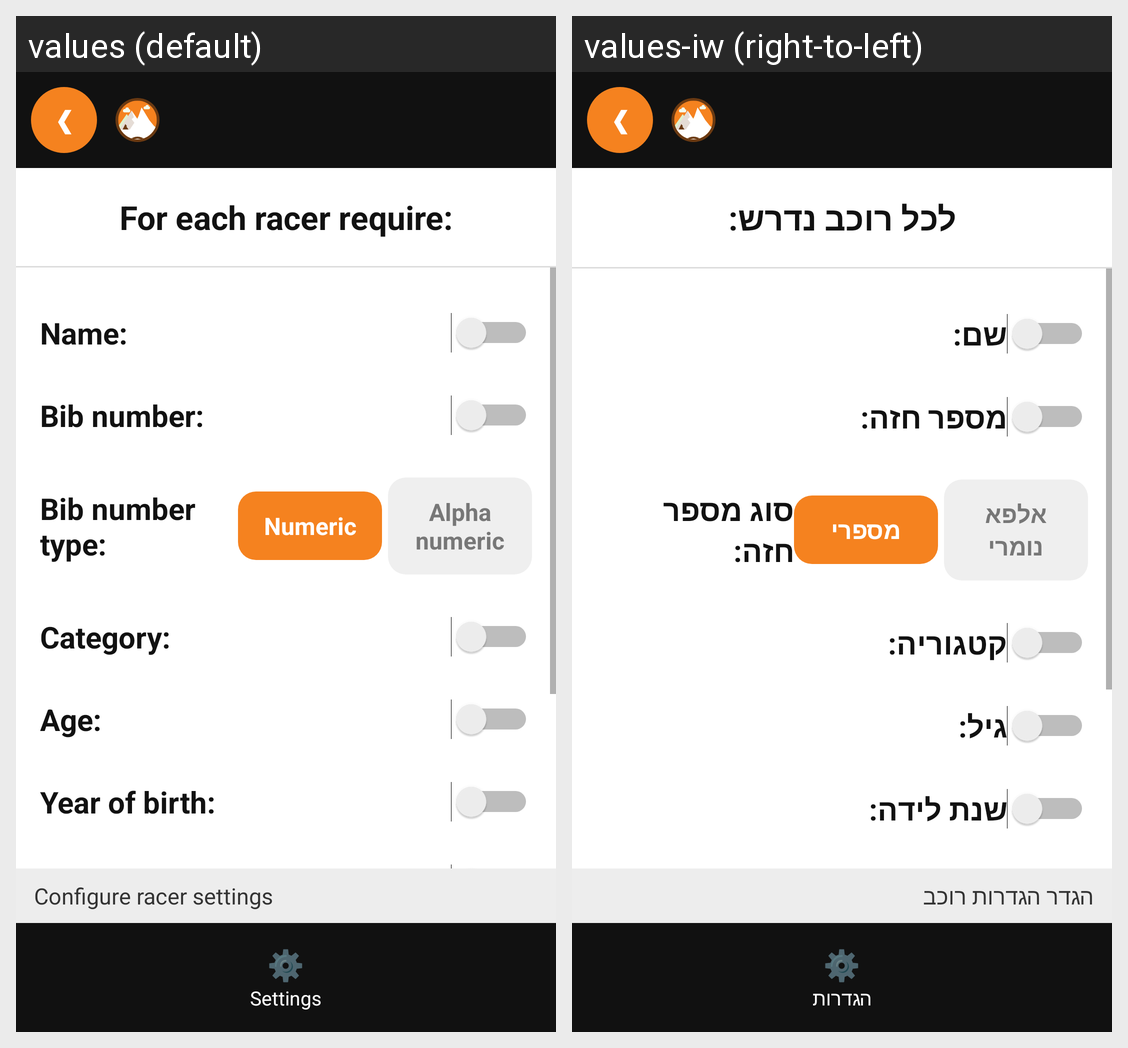

Locale-by-locale string values for the Android screen shown in this grid:
Android screen res/layout/activity_racer_setup.xml rendered under 2 locales, left to right: values (default), values-iw (right-to-left). Device: Nexus 5 (rendered at 1080×1920; each locale shown at half size, 540×960, under a caption strip naming it); theme android:Theme.Material.Light.NoActionBar.
Strings drawn on this screen, with the default value and each locale's value (text and hints the layout hard-codes, and strings that could not be matched under every locale, appear in the picture but are not listed):

for_each_racer
  values: For each racer require:
  values-iw: לכל רוכב נדרש:

racer_name
  values: Name:
  values-iw: שם:

racer_bib
  values: Bib number:
  values-iw: מספר חזה:

racer_bib_type
  values: Bib number type:
  values-iw: סוג מספר חזה:

bib_numeric
  values: Numeric
  values-iw: מספרי

bib_alpha
  values: Alpha
      numeric
  values-iw: אלפא
      נומרי

racer_category
  values: Category:
  values-iw: קטגוריה:

racer_age
  values: Age:
  values-iw: גיל:

racer_year
  values: Year of birth:
  values-iw: שנת לידה:

configure_racer_settings
  values: Configure racer settings
  values-iw: הגדר הגדרות רוכב

settings_title
  values: Settings
  values-iw: הגדרות
